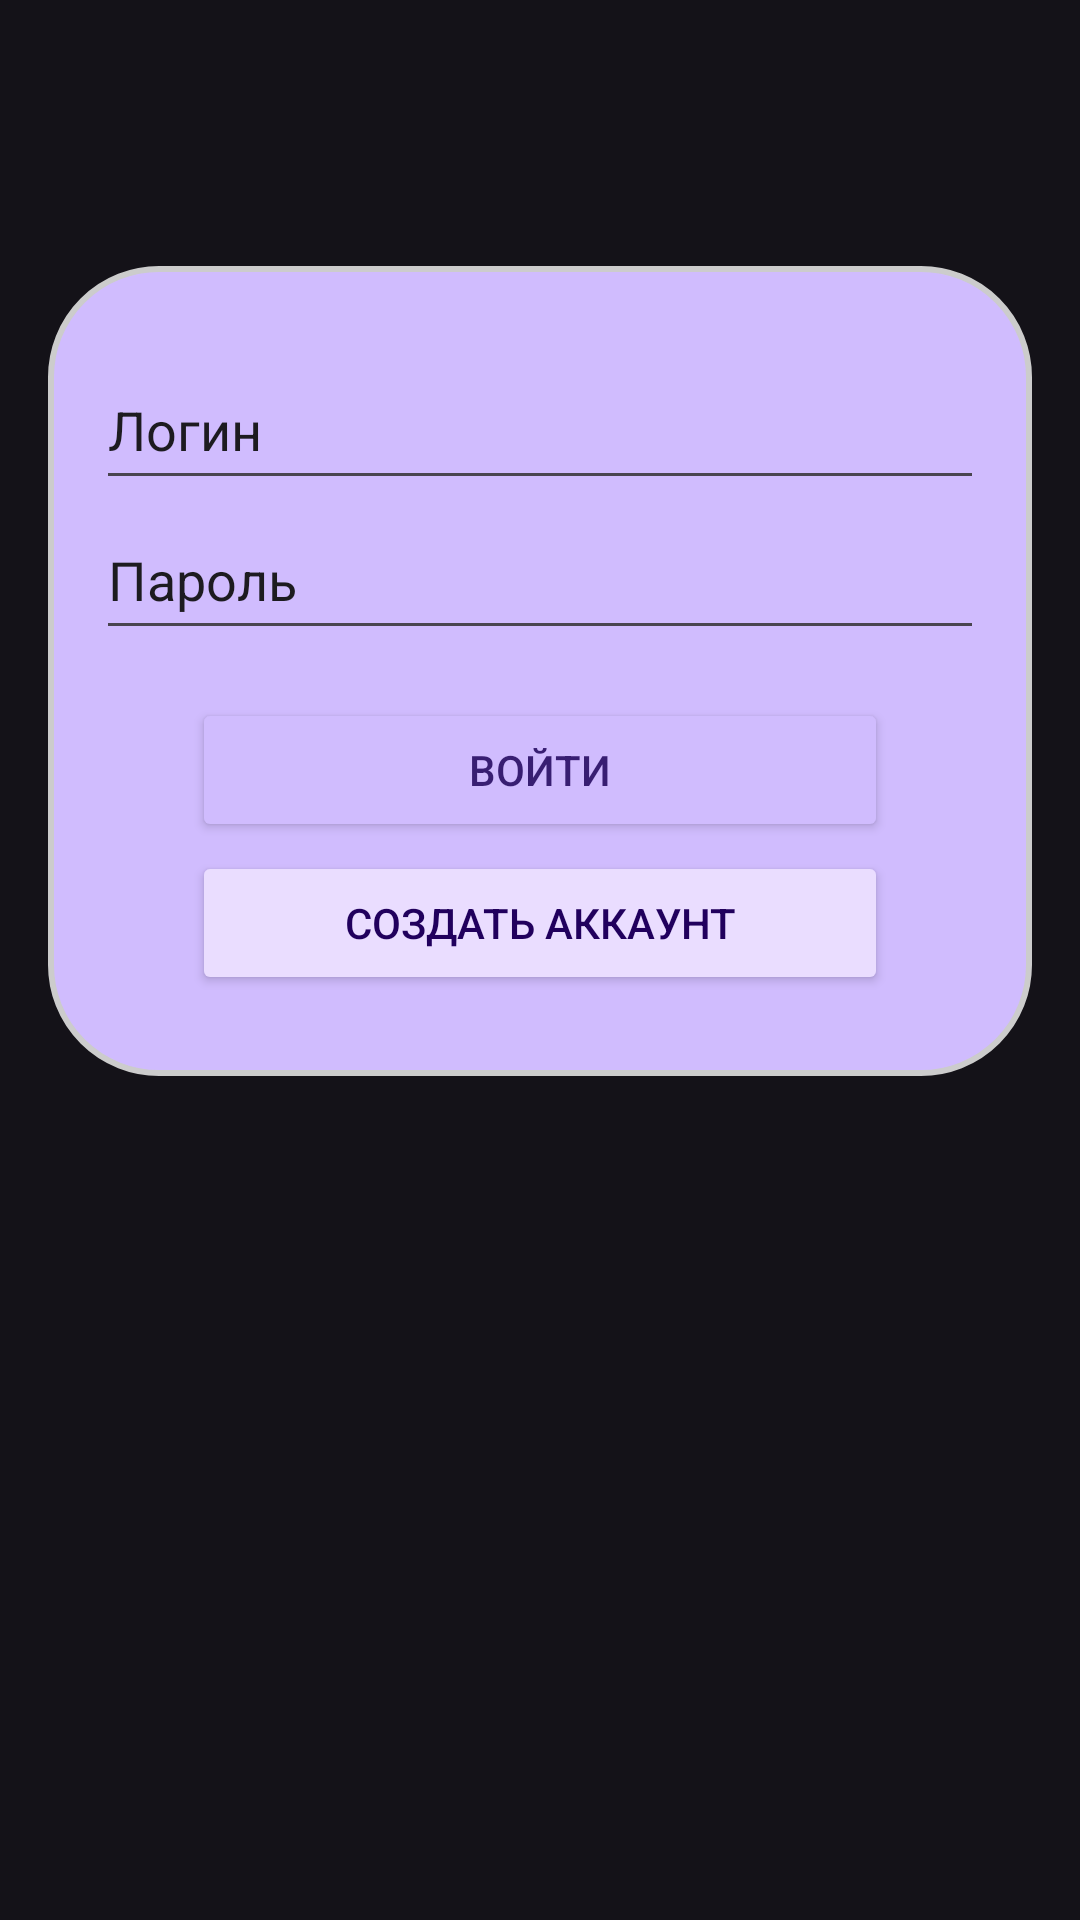

The Android layout XML behind this screen, and the referenced resources:
<!-- AndroidManifest.xml: application theme Theme.TH -->
<!-- res/layout/activity_login.xml -->
<?xml version="1.0" encoding="utf-8"?>
<androidx.constraintlayout.widget.ConstraintLayout xmlns:android="http://schemas.android.com/apk/res/android"
    xmlns:app="http://schemas.android.com/apk/res-auto"
    xmlns:tools="http://schemas.android.com/tools"
    android:layout_width="match_parent"
    android:layout_height="match_parent"
    android:background="@color/background"
    tools:context=".Login">


    <View
        android:id="@+id/login_container"
        android:layout_width="0dp"
        android:layout_height="270dp"
        android:layout_marginHorizontal="16dp"
        app:layout_constraintVertical_bias="0.240"
        android:background="@drawable/login_and_reg_container"
        app:layout_constraintBottom_toBottomOf="parent"
        app:layout_constraintEnd_toEndOf="parent"
        app:layout_constraintStart_toStartOf="parent"
        app:layout_constraintTop_toTopOf="parent"
        tools:ignore="MissingConstraints" />

    <EditText
        android:id="@+id/login"
        android:layout_width="0dp"
        android:layout_height="50dp"
        android:layout_marginHorizontal="16dp"
        android:layout_marginTop="28dp"
        android:hint="@string/login_hint"
        android:inputType="text"
        android:textColor="@color/text_color"
        android:textColorHint="@color/text_color"
        android:backgroundTint="@color/text_color"
        app:layout_constraintEnd_toEndOf="@+id/login_container"
        app:layout_constraintStart_toStartOf="@+id/login_container"
        app:layout_constraintTop_toTopOf="@+id/login_container" />

    <EditText
        android:id="@+id/password"
        android:layout_width="0dp"
        android:layout_height="50dp"
        android:layout_marginHorizontal="16dp"
        android:hint="@string/password_hint"
        android:inputType="text"
        android:textColor="@color/text_color"
        android:textColorHint="@color/text_color"
        android:backgroundTint="@color/text_color"
        app:layout_constraintEnd_toEndOf="@+id/login_container"
        app:layout_constraintStart_toStartOf="@+id/login_container"
        app:layout_constraintTop_toBottomOf="@+id/login" />

    <Button
        android:id="@+id/save"
        android:layout_width="match_parent"
        android:layout_height="48dp"
        android:layout_marginHorizontal="64dp"
        android:layout_marginTop="16dp"
        android:text="@string/login"
        android:textColor="@color/on_primary"
        android:backgroundTint="@color/primary"
        app:layout_constraintEnd_toEndOf="parent"
        app:layout_constraintStart_toStartOf="parent"
        app:layout_constraintTop_toBottomOf="@+id/password" />

    <Button
        android:id="@+id/back"
        android:layout_width="match_parent"
        android:layout_height="48dp"
        android:layout_marginTop="3dp"
        android:layout_marginHorizontal="64dp"
        android:text="@string/register_new_account"
        android:backgroundTint="@color/primary_fixed"
        android:textColor="@color/on_primary_fixed"
        app:layout_constraintEnd_toEndOf="parent"
        app:layout_constraintStart_toStartOf="parent"
        app:layout_constraintTop_toBottomOf="@+id/save" />


</androidx.constraintlayout.widget.ConstraintLayout>
<!-- resources referenced by this layout -->
<resources>
  <color name="background">#141218</color>
  <color name="on_primary">#381e72</color>
  <color name="on_primary_fixed">#21005d</color>
  <color name="primary">#d0bcfe</color>
  <color name="primary_fixed">#eaddff</color>
  <!-- drawable login_and_reg_container (drawable) -->
  <?xml version="1.0" encoding="utf-8"?>
  <shape xmlns:android="http://schemas.android.com/apk/res/android"
      android:shape="rectangle">
  
      
      <solid android:color="@color/primary"/> 
  
      
      <corners
          android:topLeftRadius="36dp"
          android:topRightRadius="36dp"
          android:bottomLeftRadius="36dp"
          android:bottomRightRadius="36dp"/>
  
  
      
      <stroke
          android:width="2dp"
          android:color="#CCCCCC"/> 
  
      
      <padding
          android:left="10dp"
          android:top="10dp"
          android:right="10dp"
          android:bottom="10dp" />
  </shape>
  <string name="login">Войти</string>
  <string name="login_hint">Логин</string>
  <string name="password_hint">Пароль</string>
  <string name="register_new_account">Создать аккаунт</string>
  <style name="Theme.TH" parent="Base.Theme.TH" />
  <style name="Base.Theme.TH" parent="Theme.Material3.DayNight.NoActionBar">
          
          
      </style>
</resources>
